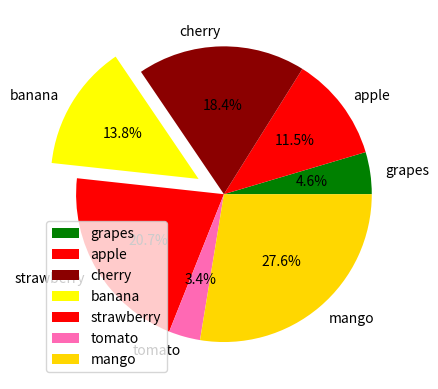

The matplotlib source for this figure:
import matplotlib.pyplot as plt

# Defining the extended dataset values and labels
y = [20, 50, 80, 60, 90, 15, 120]
myimages = ["grapes", "apple", "cherry", "banana", "strawberry", "tomato", "mango"]

# Highlighting the 'banana' slice by applying an explosion gap
myexplode = [0, 0, 0, 0.2, 0, 0, 0]

# Mapping custom aesthetic colors to each fruit category
mycolors = ["green", "red", "darkred", "yellow", "red", "hotpink", "gold"]

# Plotting the customized pie chart with explicit mapping parameters
plt.pie(y, labels=myimages, explode=myexplode, colors=mycolors, autopct="%1.1f%%")

# Displaying chart legend for data reference
plt.legend()

# Rendering the visualization
plt.show()
